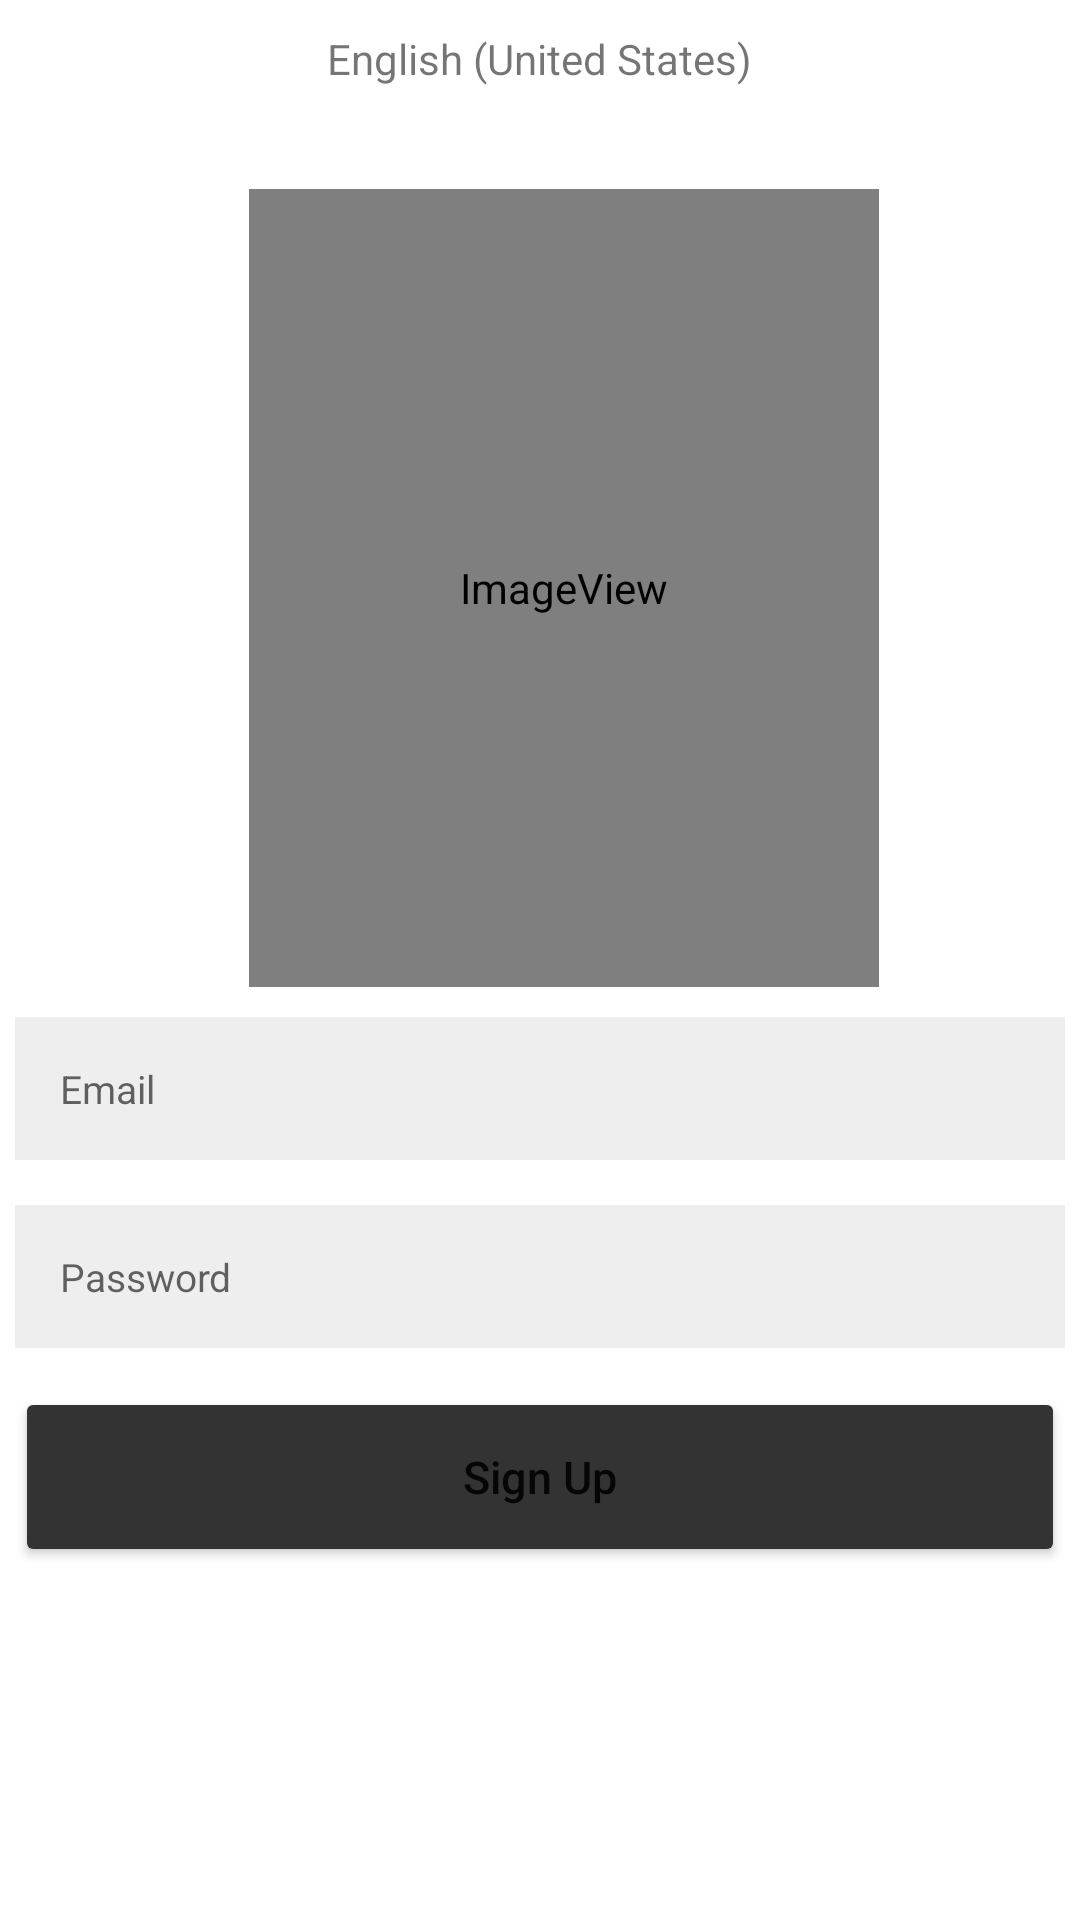

Write the Android layout XML for this screen, with the resource values it uses.
<!-- AndroidManifest.xml: application theme Theme.JavaDeveloperCourse -->
<!-- res/layout/activity_signup.xml -->
<?xml version="1.0" encoding="utf-8"?>
<RelativeLayout xmlns:android="http://schemas.android.com/apk/res/android"
    xmlns:app="http://schemas.android.com/apk/res-auto"
    xmlns:tools="http://schemas.android.com/tools"
    android:layout_width="match_parent"
    android:layout_height="match_parent"
    android:orientation="vertical"
    tools:context=".LoginActivity">

    <TextView
        android:id="@+id/tvLanguage"
        android:layout_width="wrap_content"
        android:layout_height="wrap_content"
        android:layout_alignParentTop="true"
        android:layout_centerHorizontal="true"
        android:layout_marginTop="10dp"
        android:text="English (United States)" />

    <ImageView
        android:id="@+id/ivDeveloper"
        android:layout_width="323dp"
        android:layout_height="266dp"
        android:layout_marginStart="83dp"
        android:layout_marginLeft="83dp"
        android:layout_marginTop="63dp"
        android:layout_marginEnd="67dp"
        android:layout_marginRight="67dp"
        app:layout_constraintBottom_toBottomOf="parent"
        app:layout_constraintEnd_toEndOf="parent"
        app:layout_constraintStart_toStartOf="parent"
        app:layout_constraintTop_toTopOf="parent"
        app:srcCompat="@mipmap/javadeveloper" />

    <EditText
        android:id="@+id/etUsername"
        android:layout_width="350dp"
        android:layout_height="wrap_content"
        android:layout_below="@id/ivDeveloper"
        android:layout_centerHorizontal="true"
        android:layout_marginTop="10dp"
        android:background="#EEEEEE"
        android:hint="Email"
        android:padding="15dp"
        android:textSize="13sp" />

    <EditText
        android:id="@+id/etPassword"
        android:layout_width="match_parent"
        android:layout_height="wrap_content"
        android:layout_below="@id/etUsername"
        android:layout_alignStart="@+id/etUsername"
        android:layout_alignLeft="@+id/etUsername"
        android:layout_alignEnd="@+id/etUsername"
        android:layout_alignRight="@+id/etUsername"
        android:layout_marginTop="15dp"
        android:background="#EEEEEE"
        android:hint="Password"
        android:inputType="textPassword"
        android:padding="15dp"
        android:textSize="13sp" />

    <Button
        android:id="@+id/btSignUp"
        android:layout_width="250dp"
        android:layout_height="60dp"
        android:layout_below="@id/etPassword"
        android:layout_alignStart="@+id/etUsername"
        android:layout_alignLeft="@+id/etUsername"
        android:layout_alignEnd="@+id/etUsername"
        android:layout_alignRight="@+id/etUsername"
        android:layout_marginTop="13dp"
        android:backgroundTint="#333333"
        android:text="Sign Up"
        android:textAllCaps="false"
        android:textSize="15sp" />

    <TextView
        android:id="@+id/tvBackToLogin"
        android:layout_width="wrap_content"
        android:layout_height="wrap_content"
        android:layout_alignParentBottom="true"
        android:layout_centerHorizontal="true"
        android:layout_marginBottom="124dp"
        android:clickable="true"
        android:text="Return to Login"
        android:textColor="#000000" />

</RelativeLayout>
<!-- resources referenced by this layout -->
<resources>
  <!-- mipmap javadeveloper (mipmap-anydpi-v26) -->
  <?xml version="1.0" encoding="utf-8"?>
  <adaptive-icon xmlns:android="http://schemas.android.com/apk/res/android">
      <background android:drawable="@drawable/javadeveloper_background"/>
      <foreground android:drawable="@mipmap/javadeveloper_foreground"/>
  </adaptive-icon>
  <style name="Theme.JavaDeveloperCourse" parent="Theme.MaterialComponents.DayNight.DarkActionBar">
          
          <item name="colorPrimary">@color/purple_500</item>
          <item name="colorPrimaryVariant">@color/purple_700</item>
          <item name="colorOnPrimary">@color/white</item>
          
          <item name="colorSecondary">@color/teal_200</item>
          <item name="colorSecondaryVariant">@color/teal_700</item>
          <item name="colorOnSecondary">@color/black</item>
          
          <item name="android:statusBarColor" tools:targetApi="l">?attr/colorPrimaryVariant</item>
          
      </style>
  <!-- not gathered from this repository: default colours our renderer supplied (Android Studio template values) -->
  <color name="purple_500">#FF6200EE</color>
  <color name="purple_700">#FF3700B3</color>
  <color name="teal_200">#FF03DAC5</color>
  <color name="teal_700">#FF018786</color>
  <color name="black">#FF000000</color>
  <color name="white">#FFFFFFFF</color>
</resources>
